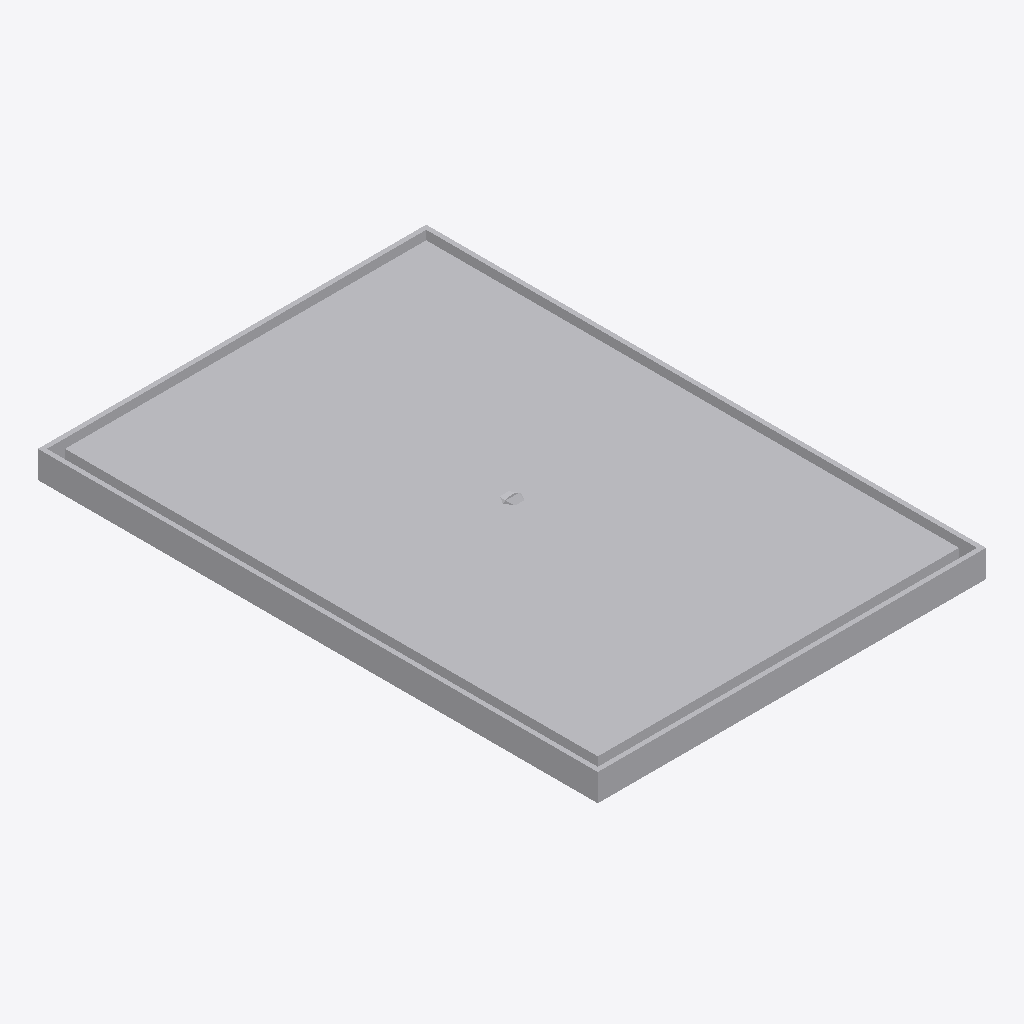
Isometric view of an IFC building model (IFC-SPF (STEP), schema IFC2X3, length unit metre), seen from the south-west, elements coloured by IFC class: 1 other element (light grey).
Extent 0.430 m × 0.620 m × 0.034 m (x, y, z). Storeys (1): Port De Barcelona at 0.00 m. Elements (1): 1 IfcFurnishingElement.

HEADER;
FILE_DESCRIPTION(('ViewDefinition [CoordinationView_V2.0]'),'2;1');
FILE_NAME('','',(''),(''),'','','');
FILE_SCHEMA(('IFC2X3'));
ENDSEC;
DATA;
#105=IFCPROJECT('34UKVHeH5CHvrwyycS_2aZ',$,'Port De Barcelona',$,$,'Port De Barcelona','Port De Barcelona',(#97),#92);
#130=IFCSITE('34UKVHeH5CHvrwyycS_2aX',$,'Default',$,$,#127,$,$,.ELEMENT.,(42,21,31,181945),(-71,-3,-24,-263305),0.0,$,$);
#115=IFCBUILDING('34UKVHeH5CHvrwyycS_2aY',$,'Port De Barcelona',$,$,#32,$,'Port De Barcelona',.ELEMENT.,$,$,$);
#124=IFCBUILDINGSTOREY('34UKVHeH5CHvrwyybZ1_NS',$,'Port De Barcelona',$,'Level:8mm Head',#122,$,'Port De Barcelona',.ELEMENT.,0.0);
#604=IFCFURNISHINGELEMENT('0bXUlLUuv7fBN8tCQa_T3S',$,'APBCN-URB-MOB-Registro_Rectangular_Plano_Tipo4_granito:APBCN-URB-MOB-Registro_Rectangular_Plano_Tipo4_granito:323138',$,'APBCN-URB-MOB-Registro_Rectangular_Plano_Tipo4_granito:APBCN-URB-MOB-Registro_Rectangular_Plano_Tipo4_granito',#602,#597,'323138');
ENDSEC;
